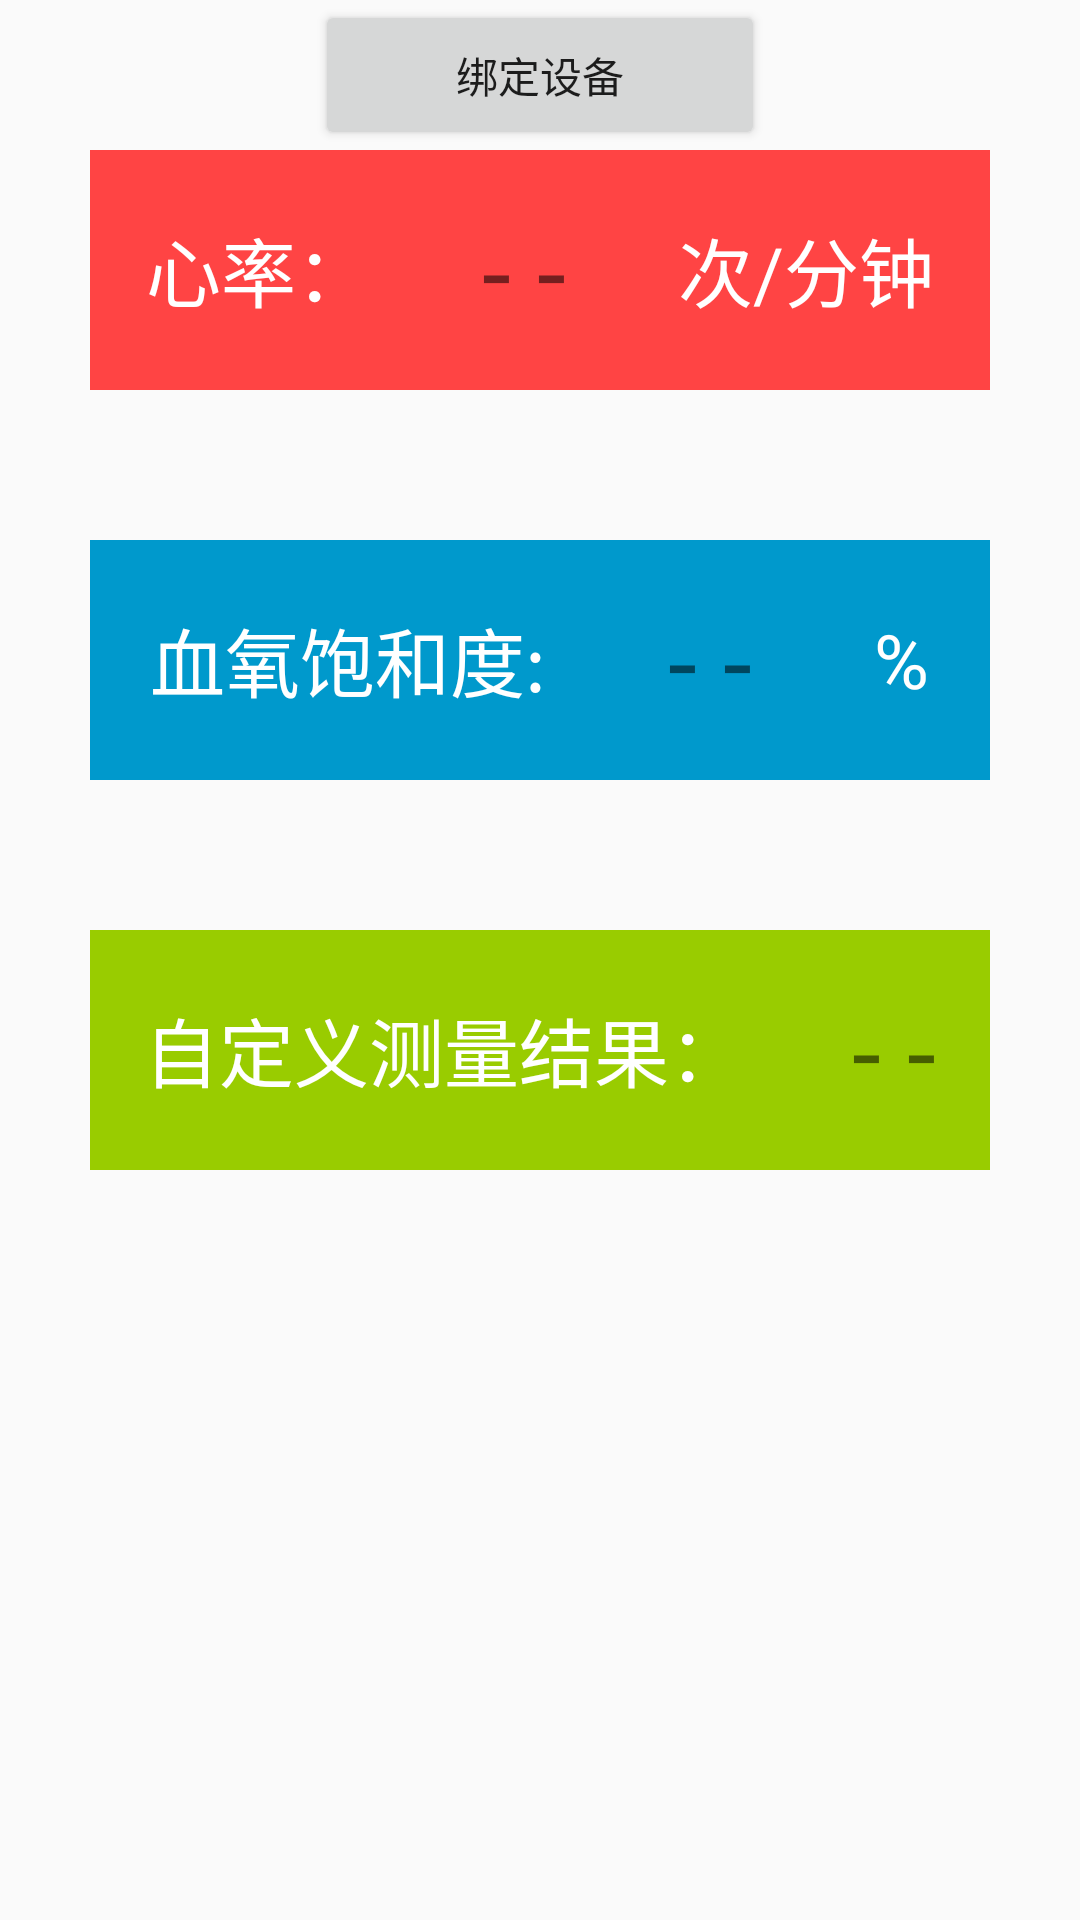

Produce the Android XML layout that renders to this screen, including the resource entries it uses.
<!-- AndroidManifest.xml: application theme AppTheme -->
<!-- res/layout/fragment_home.xml -->
<?xml version="1.0" encoding="utf-8"?>
<RelativeLayout xmlns:android="http://schemas.android.com/apk/res/android"
    xmlns:app="http://schemas.android.com/apk/res-auto"
    android:layout_width="match_parent"
    android:layout_height="match_parent">

    <RelativeLayout
        android:layout_width="wrap_content"
        android:layout_height="wrap_content"
        android:layout_centerHorizontal="true">
        <Button
            android:id="@+id/bindDevice"
            android:layout_width="150dp"
            android:layout_height="50dp"
            android:text="绑定设备"
            android:gravity="center"/>
    </RelativeLayout>


    <LinearLayout
        android:id="@+id/ll_heartbeat"
        android:layout_marginTop="50dp"
        android:layout_width="300dp"
        android:layout_height="80dp"
        android:layout_centerHorizontal="true"
        android:orientation="horizontal"
        android:background="@android:color/holo_red_light">

        <TextView
            android:id="@+id/textView2"
            android:layout_width="wrap_content"
            android:layout_height="match_parent"
            android:layout_weight="1"
            android:gravity="center"
            android:text="心率："
            android:textSize="25sp"
            android:textColor="@android:color/white"/>

        <TextView
            android:id="@+id/ttv_heartBeat"
            android:layout_width="wrap_content"
            android:layout_height="match_parent"
            android:layout_weight="1"
            android:text="- -"
            android:gravity="center"
            android:textSize="35sp"/>

        <TextView
            android:id="@+id/textView4"
            android:layout_width="wrap_content"
            android:layout_height="match_parent"
            android:layout_weight="1"
            android:text="次/分钟"
            android:gravity="center"
            android:textSize="25sp"
            android:textColor="@android:color/white"/>
    </LinearLayout>

    <LinearLayout
        android:layout_marginTop="180dp"
        android:layout_width="300dp"
        android:layout_height="80dp"
        android:layout_centerHorizontal="true"
        android:orientation="horizontal"
        android:background="@android:color/holo_blue_dark">

        <TextView
            android:id="@+id/textView5"
            android:layout_width="wrap_content"
            android:layout_height="match_parent"
            android:layout_weight="1"
            android:text="血氧饱和度:"
            android:gravity="center"
            android:textSize="25sp"
            android:textColor="@android:color/white"/>

        <TextView
            android:id="@+id/tv_bloodOxygen"
            android:layout_width="wrap_content"
            android:layout_height="match_parent"
            android:layout_weight="1"
            android:text="- -"
            android:gravity="center"
            android:textSize="35sp"/>

        <TextView
            android:id="@+id/textView7"
            android:layout_width="wrap_content"
            android:layout_height="match_parent"
            android:layout_weight="1"
            android:text="%"
            android:gravity="center"
            android:textSize="25sp"
            android:textColor="@android:color/white"/>
    </LinearLayout>

    <LinearLayout
        android:layout_marginTop="310dp"
        android:layout_width="300dp"
        android:layout_height="80dp"
        android:layout_centerHorizontal="true"
        android:orientation="horizontal"
        android:background="@android:color/holo_green_light">

        <TextView
            android:id="@+id/textView8"
            android:layout_width="wrap_content"
            android:layout_height="match_parent"
            android:layout_weight="1"
            android:text="自定义测量结果："
            android:gravity="center"
            android:textSize="25sp"
            android:textColor="@android:color/white"/>

        <TextView
            android:id="@+id/tv_sleep"
            android:layout_width="wrap_content"
            android:layout_height="match_parent"
            android:layout_weight="1"
            android:text="- -"
            android:gravity="center"
            android:textSize="35sp"/>


    </LinearLayout>



</RelativeLayout>
<!-- resources referenced by this layout -->
<resources>
  <style name="AppTheme" parent="Theme.AppCompat.Light.DarkActionBar">
          
          <item name="colorPrimary">@color/colorPrimary</item>
          <item name="colorPrimaryDark">@color/colorPrimaryDark</item>
          <item name="colorAccent">@color/colorAccent</item>
      </style>
  <color name="colorPrimary">#008577</color>
  <color name="colorPrimaryDark">#00574B</color>
  <color name="colorAccent">#D81B60</color>
</resources>
